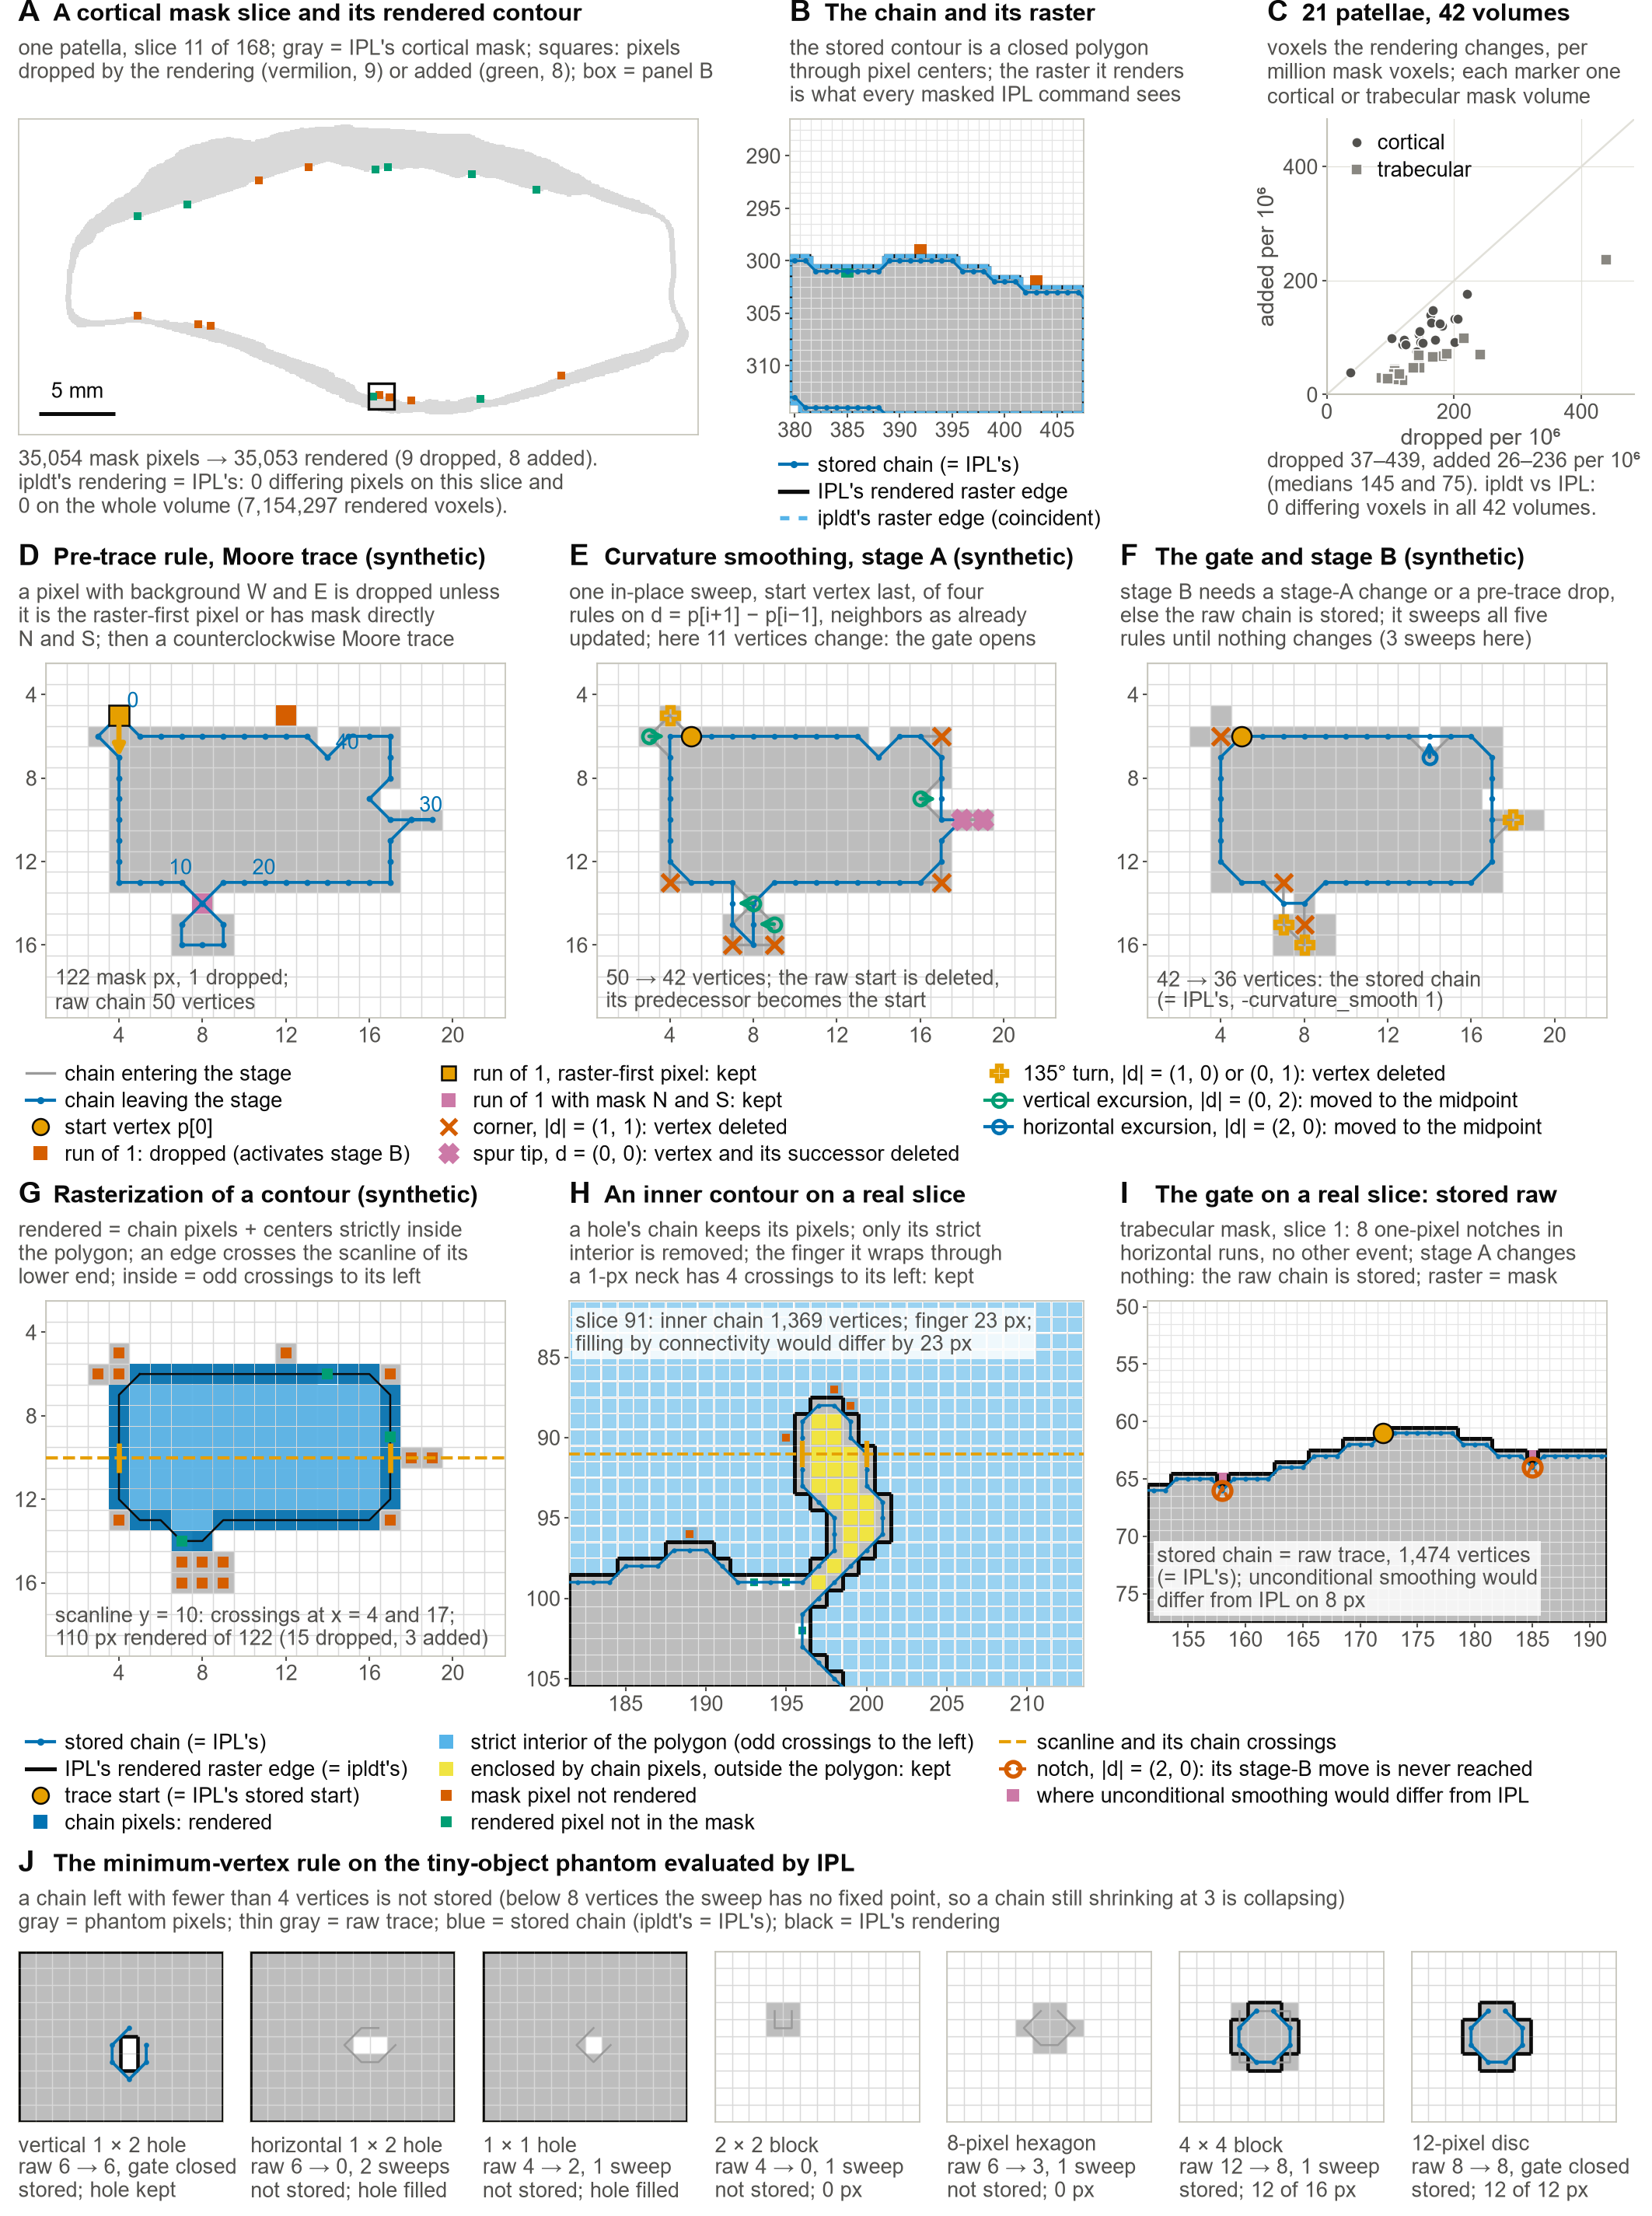

This figure's Python source:
"""S4_contour.py -- Supplementary Figure S4 of the ipldt / ORMIR-BQRL manuscript: contour rendering.

What IPL's /togobj_from_aim -curvature_smooth 1 (mask -> contour object) followed by /gobj_to_aim (contour -> raster)
does, rule by rule, and where the rendered contour differs from the mask it came from.  Ten panels, 180 mm wide,
300 dpi PNG + SVG, panel letters A-J upper-left:

  A  one cortical mask slice of a patella: the raw mask, the pixels the rendering drops and adds, ipldt = IPL
  B  zoom of A: the stored chain through the pixel centres and the edge of its raster (identical for IPL and ipldt)
  C  all 21 patellae, both masks (42 volumes): voxels dropped and added per million mask voxels;
     ipldt's rendering vs IPL's: 0 differing voxels in every volume
  D  phase 1 (the run-of-1 pixel rule and its two exceptions) and the counter-clockwise Moore trace    (synthetic)
  E  curvature smoothing, stage A: one sweep of four vertex rules                                       (synthetic)
  F  the gate and stage B: all five rules until a sweep changes nothing; the stored chain               (synthetic)
  G  rasterisation: chain pixels + the pixel centres strictly inside the polygon (even-odd scanline rule) (synthetic)
  H  an inner contour on a real cortical slice: only its strict interior is removed; a lobe enclosed by chain
     pixels but outside the polygon (even number of crossings to its left) is kept, as IPL keeps it
  I  the gate on a real trabecular slice: horizontal notches only, no stage-A event -> the chain is stored raw and
     the slice renders as the mask; unconditional smoothing would differ from IPL
  J  the minimum-vertex rule on the tiny-object phantom IPL evaluated: chains left with fewer than 4 vertices are
     not stored (no contour, nothing rendered); a raw 6-vertex chain is stored (the 4..6 class; 7..8 refuted)

Panels D-G use a 20 x 24 synthetic slice that exercises every rule (a real slice never shows all five in one crop);
every other panel is real data: IPL's compartment masks of the patellae and IPL's own contour renderings (test-run-15
exports), IPL's stored contour files, and the test-run-19 phantom with IPL's rendering and contour file of it.

Run from the repository root with the ormir python (about 2 min the first time: 42 volumes rendered for panel C and
compared with IPL's exports; cached afterwards in manuscript/figures/cache/S4_contour_cohort.json):

    set PYTHONUTF8=1
    python manuscript/figures/supp/S4_contour.py [--recompute]

Writes manuscript/figures/supp/S4_contour.png (300 dpi), S4_contour.svg and S4_contour_numbers.json (every number drawn).

Inputs (read only):
  * IPL's compartment masks    <IPLDT_LAB_ROOT>/patellae/<subj>/<base>_{CORT,TRAB}_MASK.AIM
  * IPL's contour renderings   <IPLDT_LAB_ROOT>/ipl_test_runs/run15/aims_and_logs/<base>_T15_<kind>_G2A.AIM
    and stored contour files   .../<base>_<kind>_MASK.GOBJ;n  (P5MASK.GOBJ / P7MASK.GOBJ for two trabecular contours)
  * the test-run-19 phantom       <IPLDT_RUN19_MIRROR>/{phantom19_manifest.json, oracle/X2420448_T19_TINY.AIM, oracle/T19TINY.GOBJ}
Nothing under ipldt/ is modified; every ipldt result comes from calling ipldt.contour on those files.  The only
re-implementation is an event-logging copy of ipldt.contour.smooth.sweep for the markers of panels E and F, asserted
equal to the package's sweep on every chain it annotates.
"""
from __future__ import annotations

import argparse
import glob
import json
import os
import sys
import time

import numpy as np
import matplotlib

matplotlib.use("Agg")
import matplotlib.pyplot as plt  # noqa: E402
from matplotlib import patches  # noqa: E402
from matplotlib.collections import LineCollection  # noqa: E402
from matplotlib.lines import Line2D  # noqa: E402
from scipy import ndimage as ndi  # noqa: E402

HERE = os.path.dirname(os.path.abspath(__file__))
REPO = os.path.abspath(os.path.join(HERE, os.pardir, os.pardir, os.pardir))
sys.path.insert(0, os.path.join(REPO, "validation"))  # noqa: E402  (datapaths, result_sets)
from datapaths import lab_path, public_path  # noqa: E402
from result_sets import OSLH_AUTO, OSLH_NOEDIT  # noqa: E402
sys.path.insert(0, REPO)
import ipldt  # noqa: E402
from ipldt.contour.render import (MIN_VERTICES, phase1, outer_components, raster_first, holes, polygon_fill,  # noqa: E402
                                  render_slice, render_volume, slice_chains)
from ipldt.contour.moore import moore_trace  # noqa: E402
from ipldt.contour import smooth as SM  # noqa: E402
from ipldt.contour.gobj_file import read_gobj, path as gobj_path  # noqa: E402

# ------------------------------------------------------------------------------------------------ inputs
GRAB = lab_path("patellae")
T15 = lab_path("ipl_test_runs/run15/aims_and_logs")
T19 = os.environ.get("IPLDT_RUN19_MIRROR") or lab_path("ipl_test_runs/run19_mirror")
CACHE = os.path.join(REPO, "manuscript", "figures", "cache", "S4_contour_cohort.json")
OUT = os.path.join(HERE, "S4_contour")
VOX_MM = 0.0607

# the 21 patellae (subject, scanner id) and the two trabecular contour files IPL wrote under working names
COHORT = [("PFJ-ab6af9_R", "X3931708"), ("PFJ-0be66a_R", "X2420448"), ("PFJ-351dc7_R", "X9463122"), ("PFJ-8bcf88_L", "X4121991"),
          ("PFJ-8bcf88_R", "X4891377"), ("PFJ-d81140_L", "X5366335"), ("PFJ-d81140_R", "X1130319"), ("PFJ-0fb201_R", "X5578364"),
          ("PFJ-a5ee4c_R", "X3744142"), ("PFJ-5f00b4_R", "X5974634"), ("PFJ-a91200_L", "X3186488"), ("PFJ-b5d5d9_L", "X7775442"),
          ("PFJ-42293d_L", "X3623103"), ("PFJ-a56aae_R", "X5606590"), ("PFJ-6f5538_R", "X5492058"), ("PFJ-6b714e_L", "X5484780"),
          ("PFJ-6b714e_R", "X2663245"), ("PFJ-69bcb0_L", "X1183449"), ("PFJ-69bcb0_R", "X1346001"), ("PFJ-411dfd_L", "X3334670"),
          ("PFJ-411dfd_R", "X5143651")]
BASE = dict(COHORT)
TRAB_GOBJ_SPECIAL = {"PFJ-0be66a_R": "P5MASK.GOBJ", "PFJ-8bcf88_R": "P7MASK.GOBJ"}

# ------------------------------------------------------------------------------------------------ style
# Okabe-Ito (colour-blind safe): blue = ipldt / chain, vermilion = dropped, green = added, orange = start vertex,
# purple = spur / neck, sky = strict interior, yellow = kept lobe; greys for masks and text
C_BLUE, C_VERM, C_GREEN, C_ORANGE, C_PURPLE, C_SKY, C_YELLOW = ("#0072B2", "#D55E00", "#009E73", "#E69F00",
                                                                "#CC79A7", "#56B4E9", "#F0E442")
C_INK, C_INK2, C_MUTED, C_GRID, C_AXIS = "#0b0b0b", "#52514e", "#898781", "#e1e0d9", "#c3c2b7"
MASK_GREY, MASK_GREY_LIGHT, RAW_GREY = "#bdbdbd", "#d9d9d9", "#9a9a9a"
plt.rcParams.update({
    "font.family": "sans-serif", "font.sans-serif": ["Arial", "Helvetica", "DejaVu Sans"],
    "font.size": 7, "axes.titlesize": 7, "axes.labelsize": 7, "xtick.labelsize": 6.5, "ytick.labelsize": 6.5,
    "legend.fontsize": 6.5, "axes.linewidth": 0.5, "axes.edgecolor": C_AXIS, "xtick.major.width": 0.5,
    "ytick.major.width": 0.5, "xtick.major.size": 2, "ytick.major.size": 2, "xtick.color": C_INK2,
    "ytick.color": C_INK2, "savefig.dpi": 300, "figure.dpi": 100, "pdf.fonttype": 42, "svg.fonttype": "none",
    "text.color": C_INK, "axes.labelcolor": C_INK2, "legend.frameon": False, "legend.handlelength": 1.4,
    "legend.handletextpad": 0.5, "legend.columnspacing": 1.0, "legend.borderaxespad": 0.0, "legend.labelspacing": 0.35,
})
T0 = time.time()


def say(*a):
    print(f"[{time.time() - T0:6.1f}s]", *a, flush=True)


def fmt(n):
    return f"{n:,d}"


# ------------------------------------------------------------------------------------------------ data access
def read_mask(subj, kind):
    return ipldt.read_aim(f"{GRAB}/{subj}/{BASE[subj]}_{kind}_MASK.AIM")


def read_export(subj, kind, tag="G2A"):
    """IPL's test-run-15 export <base>_T15_<kind>_<tag>.AIM: /gobj_to_aim of the mask's /togobj_from_aim contour."""
    return ipldt.read_aim(f"{T15}/{BASE[subj]}_T15_{kind}_{tag}.AIM")


def ipl_on_grid(subj, kind, mask):
    """IPL's rendering pasted onto the mask's own grid by global position (bool volume)."""
    return ipldt.align_to(read_export(subj, kind), mask["dim"], mask["pos"]) > 0


def gobj_name(subj, kind):
    if kind == "TRAB" and subj in TRAB_GOBJ_SPECIAL:
        return TRAB_GOBJ_SPECIAL[subj]
    return f"{BASE[subj]}_{kind}_MASK.GOBJ"


def newest_gobj(name):
    """Newest VMS version (name;N) of a stored contour file that reads and holds contours: (basename, slices)."""
    files = sorted(glob.glob(f"{T15}/{name};*"), key=lambda p: int(p.rsplit(";", 1)[1]))
    for gp in reversed(files):
        try:
            _, sl = read_gobj(gp)
        except Exception:
            continue
        sl = [s for s in sl if s["contours"]]
        if sl:
            return os.path.basename(gp), sorted(sl, key=lambda s: s["z"])
    raise FileNotFoundError(name)


def gobj_slice_chains(slices, pos, zloc):
    """IPL's stored chains of one slice as vertex lists in local slice coordinates (stored order)."""
    out = []
    for s in slices:
        if s["z"] != zloc + pos[2]:
            continue
        for c in s["contours"]:
            x, y = gobj_path(c["codes"], c["start"], 8)
            out.append([(int(a) - pos[0], int(b) - pos[1]) for a, b in zip(x, y)])
    return out


def ipl_chains(subj, kind, mask, zloc):
    gname, gsl = newest_gobj(gobj_name(subj, kind))
    return gname, gobj_slice_chains(gsl, mask["pos"], zloc)


# ------------------------------------------------------------------------------------------------ drawing helpers
FIG_W, FIG_H = 180.0, 261.0          # mm


def ax_mm(fig, x, y_top, w, h):
    return fig.add_axes([x / FIG_W, 1 - (y_top + h) / FIG_H, w / FIG_W, h / FIG_H])


def ftext(fig, x, y_top, s, **kw):
    kw.setdefault("va", "top")
    return fig.text(x / FIG_W, 1 - y_top / FIG_H, s, **kw)


def show_mask(ax, img, x0=0, y0=0, grey=MASK_GREY):
    h, w = img.shape
    rgb = np.ones(img.shape + (3,))
    rgb[img] = matplotlib.colors.to_rgb(grey)
    ax.imshow(rgb, interpolation="nearest", extent=(x0 - 0.5, x0 + w - 0.5, y0 + h - 0.5, y0 - 0.5))
    ax.set_xlim(x0 - 0.5, x0 + w - 0.5)
    ax.set_ylim(y0 + h - 0.5, y0 - 0.5)
    ax.set_aspect("equal")


def pixel_grid(ax, x0, y0, w, h, color="#e4e4e4", lw=0.3):
    segs = [[(x0 + i - 0.5, y0 - 0.5), (x0 + i - 0.5, y0 + h - 0.5)] for i in range(w + 1)]
    segs += [[(x0 - 0.5, y0 + j - 0.5), (x0 + w - 0.5, y0 + j - 0.5)] for j in range(h + 1)]
    ax.add_collection(LineCollection(segs, colors=color, linewidths=lw, zorder=1.5))


def raster_outline(ax, img, x0=0, y0=0, **kw):
    """The pixel-edge boundary of a bool raster (stair-step outline)."""
    segs = []
    v = img[:, 1:] != img[:, :-1]
    for y, x in zip(*np.nonzero(v)):
        segs.append([(x0 + x + 0.5, y0 + y - 0.5), (x0 + x + 0.5, y0 + y + 0.5)])
    hz = img[1:] != img[:-1]
    for y, x in zip(*np.nonzero(hz)):
        segs.append([(x0 + x - 0.5, y0 + y + 0.5), (x0 + x + 0.5, y0 + y + 0.5)])
    # the raster's own frame edges (object touching the crop border)
    for x in range(img.shape[1]):
        if img[0, x]:
            segs.append([(x0 + x - 0.5, y0 - 0.5), (x0 + x + 0.5, y0 - 0.5)])
        if img[-1, x]:
            segs.append([(x0 + x - 0.5, y0 + img.shape[0] - 0.5), (x0 + x + 0.5, y0 + img.shape[0] - 0.5)])
    for y in range(img.shape[0]):
        if img[y, 0]:
            segs.append([(x0 - 0.5, y0 + y - 0.5), (x0 - 0.5, y0 + y + 0.5)])
        if img[y, -1]:
            segs.append([(x0 + img.shape[1] - 0.5, y0 + y - 0.5), (x0 + img.shape[1] - 0.5, y0 + y + 0.5)])
    kw.setdefault("linewidths", 0.9)
    ax.add_collection(LineCollection(segs, **kw))


def squares(ax, img, x0=0, y0=0, color=C_VERM, ms=4.0, alpha=1.0, zorder=3, **kw):
    yy, xx = np.nonzero(img)
    if len(xx):
        ax.plot(xx + x0, yy + y0, "s", ms=ms, color=color, mec="none", alpha=alpha, zorder=zorder, ls="none", **kw)


def chain_line(ax, pts, color=C_BLUE, lw=0.9, ms=1.8, zorder=4, closed=True, **kw):
    px = [p[0] for p in pts] + ([pts[0][0]] if closed else [])
    py = [p[1] for p in pts] + ([pts[0][1]] if closed else [])
    ax.plot(px, py, "-", color=color, lw=lw, zorder=zorder, solid_joinstyle="round", **kw)
    if ms:
        ax.plot(px[:-1] if closed else px, py[:-1] if closed else py, "o", color=color, ms=ms, mec="none",
                zorder=zorder + 0.1)


def in_crop_runs(pts, x0, y0, w, h):
    runs, cur = [], []
    for x, y in pts:
        if x0 - 1 <= x < x0 + w + 1 and y0 - 1 <= y < y0 + h + 1:
            cur.append((x, y))
        elif cur:
            runs.append(cur)
            cur = []
    if cur:
        runs.append(cur)
    return runs


def draw_runs(ax, pts, x0, y0, w, h, color=C_BLUE, lw=0.9, ms=1.8, zorder=6, **kw):
    for r in in_crop_runs(pts, x0, y0, w, h):
        ax.plot([p[0] for p in r], [p[1] for p in r], "-o", color=color, lw=lw, ms=ms, mec="none", zorder=zorder, **kw)


def grid_axes(ax, x0, y0, w, h, step=4, px_labels=True):
    ax.set_xlim(x0 - 0.5, x0 + w - 0.5)
    ax.set_ylim(y0 + h - 0.5, y0 - 0.5)
    ax.set_aspect("equal")
    ax.set_xticks(range(x0 - x0 % step + (step if x0 % step else 0), x0 + w, step))
    ax.set_yticks(range(y0 - y0 % step + (step if y0 % step else 0), y0 + h, step))
    ax.tick_params(length=1.5, pad=1.2)
    for s in ax.spines.values():
        s.set_linewidth(0.4)
    if not px_labels:
        ax.set_xticklabels([])
        ax.set_yticklabels([])


def check_text_widths(fig, items):
    fig.canvas.draw()
    r = fig.canvas.get_renderer()
    bad = 0
    for t, x0, x1, label in items:
        bb = t.get_window_extent(renderer=r)
        lo, hi = bb.x0 / fig.dpi * 25.4, bb.x1 / fig.dpi * 25.4
        if lo < x0 - 0.3 or hi > x1 + 0.3:
            bad += 1
            say(f"  WARNING text overflows its {x1 - x0:.1f} mm span by {max(x0 - lo, hi - x1):.1f} mm: {label[:70]!r}")
    say(f"text-width check: {len(items)} texts, {bad} overflow")
    return bad


# ------------------------------------------------------------------------------------------------ the sweep with events
def sweep_events(pts, rules):
    """ipldt.contour.smooth.sweep with an event log [(rule, old vertex, new vertex or None, partner or None)];
    the caller asserts it equal to the package's sweep."""
    n = len(pts)
    if n < 4:
        return list(pts), False, []
    new = list(pts)
    keep = [True] * n
    changed = False
    ev = []
    for i in list(range(1, n)) + [0]:
        if not keep[i]:
            continue
        ip = (i - 1) % n
        while not keep[ip]:
            ip = (ip - 1) % n
        inx = (i + 1) % n
        while not keep[inx]:
            inx = (inx + 1) % n
        if ip == i or inx == i:
            break
        (px, py), (nx, ny), here = new[ip], new[inx], new[i]
        dx, dy = nx - px, ny - py
        ad = (abs(dx), abs(dy))
        if ad == (1, 1):
            if SM.CORNER in rules:
                keep[i] = False; changed = True; ev.append((SM.CORNER, here, None, None))
        elif ad == (0, 0):
            if SM.SPUR in rules:
                keep[i] = False; keep[inx] = False; changed = True; ev.append((SM.SPUR, here, None, new[inx]))
        elif ad in ((1, 0), (0, 1)):
            if SM.SHARP in rules:
                keep[i] = False; changed = True; ev.append((SM.SHARP, here, None, None))
        elif ad == (0, 2):
            if SM.EXCURSION_V in rules:
                mid = (px, py + dy // 2)
                if mid != here:
                    new[i] = mid; changed = True; ev.append((SM.EXCURSION_V, here, mid, None))
        elif ad == (2, 0):
            if SM.EXCURSION_H in rules:
                mid = (px + dx // 2, py)
                if mid != here:
                    new[i] = mid; changed = True; ev.append((SM.EXCURSION_H, here, mid, None))
    survivors = [new[k] for k in range(n) if keep[k]]
    if not keep[0] and survivors:
        survivors = survivors[-1:] + survivors[:-1]
    return survivors, changed, ev


EV_STYLE = {SM.CORNER: ("x", C_VERM, "corner, |d| = (1, 1): vertex deleted"),
            SM.SPUR: ("X", C_PURPLE, "spur tip, d = (0, 0): vertex and its successor deleted"),
            SM.SHARP: ("P", C_ORANGE, "135° turn, |d| = (1, 0) or (0, 1): vertex deleted"),
            SM.EXCURSION_V: (">", C_GREEN, "vertical excursion, |d| = (0, 2): moved to the midpoint"),
            SM.EXCURSION_H: ("v", C_BLUE, "horizontal excursion, |d| = (2, 0): moved to the midpoint")}


def draw_events(ax, events, ms=5.5):
    for rule, old, new, partner in events:
        mk, col, _ = EV_STYLE[rule]
        if new is None:
            ax.plot(old[0], old[1], mk, color=col, ms=ms, mew=1.3, mec=col, mfc="none" if mk == "P" else col, zorder=8)
            if partner is not None:
                ax.plot(partner[0], partner[1], mk, color=col, ms=ms, mew=1.3, zorder=8)
        else:
            ax.annotate("", xy=new, xytext=old, arrowprops=dict(arrowstyle="->", color=col, lw=1.1, shrinkA=0,
                                                                  shrinkB=1.5), zorder=8)
            ax.plot(old[0], old[1], "o", color=col, ms=ms * 0.75, mfc="none", mew=1.1, zorder=8)


def event_handles(rules):
    hs = []
    for rule in (SM.CORNER, SM.SPUR, SM.SHARP, SM.EXCURSION_V, SM.EXCURSION_H):
        if rule not in rules:
            continue
        mk, col, lab = EV_STYLE[rule]
        if rule in (SM.EXCURSION_V, SM.EXCURSION_H):
            hs.append(Line2D([], [], marker="o", mfc="none", mec=col, color=col, ms=4, mew=1.1, ls="-", lw=1.0, label=lab))
        else:
            hs.append(Line2D([], [], marker=mk, color=col, mec=col, mfc="none" if mk == "P" else col, ms=5, mew=1.3,
                             ls="none", label=lab))
    return hs


# ------------------------------------------------------------------------------------------------ synthetic slices
def synthetic_outer():
    """A 20 x 24 slice exercising every outer-contour rule."""
    m = np.zeros((20, 24), bool)
    m[6:14, 4:18] = True        # the body
    m[5, 4] = True              # bump: a run of 1 that is the raster-first pixel -> kept (trace start)
    m[6, 3] = True              # bump on the left (vertical) edge -> vertical-travel excursion
    m[5, 12] = True             # bump on the top edge: a run of 1 -> dropped by phase 1 (activates stage B)
    m[9, 17] = False            # notch in the right (vertical) edge -> vertical-travel excursion (stage A)
    m[6, 14] = False            # notch in the top (horizontal) edge -> horizontal-travel excursion (stage B only)
    m[10, 18:20] = True         # a 2-pixel horizontal spur -> spur tip
    m[14, 8] = True             # a vertical neck: run of 1 with mask above and below -> kept
    m[15:17, 7:10] = True       # the lobe it holds
    return m


def synthetic_chain_data():
    sl = synthetic_outer()
    comps = outer_components(sl)
    assert len(comps) == 1
    comp, pre = comps[0]
    dropped = sl & ~comp
    start = raster_first(sl)
    Wn = np.zeros_like(sl); En = np.zeros_like(sl); Nn = np.zeros_like(sl); Sn = np.zeros_like(sl)
    Wn[:, 1:] = sl[:, :-1]; En[:, :-1] = sl[:, 1:]; Nn[1:] = sl[:-1]; Sn[:-1] = sl[1:]
    run1 = sl & ~Wn & ~En
    neck = run1 & Nn & Sn
    raw = moore_trace(comp, raster_first(comp), backtrack=(-1, 0), ccw=True)
    a_pts, a_changed, a_ev = sweep_events(raw, SM.STAGE_A_RULES)
    a_ref, a_changed_ref = SM.sweep(raw, SM.STAGE_A_RULES)
    assert a_pts == a_ref and a_changed == a_changed_ref
    b_pts, b_ev, nsweeps = list(a_pts), [], 0
    while True:
        nxt, ch, ev = sweep_events(b_pts, SM.ALL_RULES)
        ref, ch_ref = SM.sweep(b_pts, SM.ALL_RULES)
        assert nxt == ref and ch == ch_ref
        nsweeps += 1
        if not ch:
            break
        b_pts, b_ev = nxt, b_ev + ev
    st = {}
    final = SM.smooth_chain(raw, pre, st)
    assert final == b_pts and st["activated"] and st["sweeps"] == nsweeps
    stored = slice_chains(sl)
    assert len(stored) == 1 and stored[0]["vertices"] == final
    chain_px, interior = polygon_fill(final, sl.shape)
    G = render_slice(sl)
    assert np.array_equal(G, chain_px | interior)
    return dict(sl=sl, comp=comp, pre=pre, dropped=dropped, start=start, neck=neck, raw=raw, a_pts=a_pts, a_ev=a_ev,
                final=final, b_ev=b_ev, nsweeps=nsweeps, chain_px=chain_px, interior=interior, G=G)


# ------------------------------------------------------------------------------------------------ real data
def slice_overlay_data(subj="PFJ-0be66a_R", kind="CORT", n=28, margin=3, z_margin=8):
    """The n x n window of one compartment mask volume that shows the most rendering differences of both kinds
    (dropped and added) at least `margin` pixels from its border, and the slice it lies on (a deterministic
    argmax over the volume without its first and last `z_margin` slices)."""
    mask = read_mask(subj, kind)
    M = mask["data"] > 0
    Gi = ipl_on_grid(subj, kind, mask)
    drop, add = M & ~Gi, ~M & Gi
    m = n - 2 * margin

    def box_sums(v):                                   # sums over every m x m window of every slice
        c = np.pad(v.astype(np.int32), ((0, 0), (1, 0), (1, 0))).cumsum(1).cumsum(2)
        return c[:, m:, m:] - c[:, :-m, m:] - c[:, m:, :-m] + c[:, :-m, :-m]

    dd, aa = box_sums(drop), box_sums(add)
    score = np.minimum(dd, aa) * 100 + dd + aa
    score[:z_margin] = -1
    score[M.shape[0] - z_margin:] = -1
    z = int(np.unravel_index(int(np.argmax(score)), score.shape)[0])
    # the equally scored windows of that slice form a block (every window holding the same pixels): take its centre
    ys_, xs_ = np.nonzero(score[z] == score[z].max())
    yi, xi = int(np.median(ys_)), int(np.median(xs_))
    x0 = int(max(0, min(M.shape[2] - n, xi - margin)))
    y0 = int(max(0, min(M.shape[1] - n, yi - margin)))
    sl, gi = M[z], Gi[z]
    ours = render_slice(sl)
    chains = slice_chains(sl)
    gname, ipl = ipl_chains(subj, kind, mask, z)
    assert [c["vertices"] for c in chains] == ipl, "stored chains differ from IPL's"
    ndiff_slice = int((ours != gi).sum())
    d2, a2 = drop[z], add[z]
    return dict(subj=subj, kind=kind, base=BASE[subj], z=z, z_global=z + int(mask["pos"][2]), sl=sl, gi=gi, ours=ours,
                d2=d2, a2=a2, chains=chains, gobj=gname, crop=(x0, y0, n), ndiff_slice=ndiff_slice,
                mask_px=int(sl.sum()), ipl_px=int(gi.sum()), dropped=int(d2.sum()), added=int(a2.sum()),
                slices=int(mask["dim"][2]), crop_dropped=int(d2[y0:y0 + n, x0:x0 + n].sum()),
                crop_added=int(a2[y0:y0 + n, x0:x0 + n].sum()))


def cohort_rows(recompute=False):
    """Per volume (21 patellae x cortical / trabecular): mask voxels, IPL's rendered voxels, dropped, added, and
    the voxels on which ipldt's rendering differs from IPL's (compared on the union of the two grids)."""
    if not recompute and os.path.exists(CACHE):
        rows = json.load(open(CACHE))
        say(f"cohort: {len(rows)} volumes loaded from {CACHE}")
        return rows
    rows = []
    for subj, base in COHORT:
        for kind in ("CORT", "TRAB"):
            mask = read_mask(subj, kind)
            M = mask["data"] > 0
            ours = render_volume(M)
            e = read_export(subj, kind)
            lo = tuple(min(mask["pos"][i], e["pos"][i]) for i in range(3))
            hi = tuple(max(mask["pos"][i] + mask["dim"][i], e["pos"][i] + e["dim"][i]) for i in range(3))
            dim = tuple(hi[i] - lo[i] for i in range(3))
            A = ipldt.align_to(dict(data=ours.astype(np.uint8), dim=mask["dim"], pos=mask["pos"]), dim, lo) > 0
            B = ipldt.align_to(e, dim, lo) > 0
            Mu = ipldt.align_to(dict(data=M.astype(np.uint8), dim=mask["dim"], pos=mask["pos"]), dim, lo) > 0
            rows.append(dict(subj=subj, base=base, kind=kind, slices=int(mask["dim"][2]), mask=int(M.sum()),
                             ours=int(ours.sum()), ipl=int(B.sum()), dropped=int((Mu & ~B).sum()),
                             added=int((~Mu & B).sum()), mismatch=int((A != B).sum())))
            r = rows[-1]
            say(f"cohort {subj} {kind}: mask {r['mask']:,d} IPL {r['ipl']:,d} ours {r['ours']:,d} dropped {r['dropped']} "
                f"added {r['added']} ipldt-vs-IPL {r['mismatch']}")
    os.makedirs(os.path.dirname(CACHE), exist_ok=True)
    json.dump(rows, open(CACHE, "w"), indent=1)
    return rows


def finger_data(subj="PFJ-a56aae_R", kind="CORT", zg=258, w=32, h=24):
    """A real cortical slice whose inner chain wraps a finger of cortex through a 1-pixel neck."""
    mask = read_mask(subj, kind)
    z = zg - int(mask["pos"][2])
    sl = mask["data"][z] > 0
    gi = ipl_on_grid(subj, kind, mask)[z]
    ours = slice_chains(sl)
    gname, ipl = ipl_chains(subj, kind, mask, z)
    assert [c["vertices"] for c in ours] == ipl
    inner = [c for c in ours if c["kind"] == "inner"][0]["vertices"]
    ich, iint = polygon_fill(inner, sl.shape)
    enclosed = ndi.binary_fill_holes(ich)
    lobe = enclosed & ~iint & ~ich
    G = render_slice(sl)
    alt = G.copy(); alt[enclosed & ~ich] = False
    alt_diff = int((alt != gi).sum())
    ndiff = int((G != gi).sum())
    ys_l, xs_l = np.nonzero(lobe)
    cx, cy = (xs_l.min() + xs_l.max()) / 2, (ys_l.min() + ys_l.max()) / 2
    x0 = max(0, min(sl.shape[1] - w, int(round(cx - w / 2)))); y0 = max(0, min(sl.shape[0] - h, int(round(cy - h / 2))))
    # the scanline with the most lobe pixels, and the chain crossings on it (even-odd rule)
    row = int(np.bincount(ys_l).argmax())
    xs = np.array([p[0] for p in inner]); ys = np.array([p[1] for p in inner])
    x1, y1 = np.roll(xs, -1), np.roll(ys, -1)
    dy = y1 - ys
    cxs = np.where(dy > 0, xs, x1)[dy != 0]
    cys = np.where(dy > 0, ys, y1)[dy != 0]
    cross = sorted(cxs[cys == row].tolist())
    return dict(subj=subj, kind=kind, z=z, z_global=zg, sl=sl, gi=gi, G=G, inner=inner, ich=ich, iint=iint, lobe=lobe,
                alt_diff=alt_diff, ndiff=ndiff, crop=(x0, y0, w, h), row=row, cross=cross, gobj=gname,
                n_inner=len(inner), lobe_px=int(lobe.sum()))


def stored_raw_data(subj="PFJ-d81140_R", kind="TRAB", z=0, w=40, h=28):
    """A real trabecular slice whose chain has horizontal notches only: stored raw by the gate."""
    mask = read_mask(subj, kind)
    sl = mask["data"][z] > 0
    gi = ipl_on_grid(subj, kind, mask)[z]
    gname, ipl = ipl_chains(subj, kind, mask, z)
    (comp, pre), = outer_components(sl)
    raw = moore_trace(comp, raster_first(comp), backtrack=(-1, 0), ccw=True)
    st = {}
    stored = SM.smooth_chain(raw, pre, st)
    ours = slice_chains(sl)
    assert ours[0]["vertices"] == stored == ipl[0] and not st["activated"] and stored == raw
    n = len(raw)
    exc = []
    for i in range(n):
        (px, py), (nx, ny), here = raw[i - 1], raw[(i + 1) % n], raw[i]
        if (abs(nx - px), abs(ny - py)) == (2, 0) and (px + (nx - px) // 2, py) != here:
            exc.append((here, (px + (nx - px) // 2, py)))
    pts, _ = SM.sweep(raw, SM.STAGE_A_RULES)
    for _ in range(200):
        pts, ch = SM.sweep(pts, SM.ALL_RULES)
        if not ch:
            break
    unc = polygon_fill(pts, sl.shape)
    unc_raster = unc[0] | unc[1]
    unc_diff = int((unc_raster != gi).sum())
    ndiff = int((render_slice(sl) != gi).sum())
    near = sorted(exc, key=lambda e: abs(e[0][0] - raw[0][0]) + abs(e[0][1] - raw[0][1]))[:2]
    pts_c = [raw[0]] + [e[0] for e in near]
    xs = [p[0] for p in pts_c]; ys = [p[1] for p in pts_c]
    cx, cy = (min(xs) + max(xs)) / 2, (min(ys) + max(ys)) / 2
    x0 = max(0, min(sl.shape[1] - w, int(round(cx - w / 2)))); y0 = max(0, min(sl.shape[0] - h, int(round(cy - h / 2))))
    return dict(subj=subj, kind=kind, z=z, z_global=z + int(mask["pos"][2]), sl=sl, gi=gi, raw=raw, exc=exc,
                unc_raster=unc_raster, unc_diff=unc_diff, ndiff=ndiff, crop=(x0, y0, w, h), gobj=gname, n=n,
                mask_px=int(sl.sum()), ipl_px=int(gi.sum()))


# ------------------------------------------------------------------------------------------------ the test-run-19 phantom
PH_SHOW = [  # (test, caption)
    ("h_v12", "vertical 1 × 2 hole"),
    ("h_h12", "horizontal 1 × 2 hole"),
    ("h_11", "1 × 1 hole"),
    ("c_2x2", "2 × 2 block"),
    ("c_hex8", "8-pixel hexagon"),
    ("c_4x4", "4 × 4 block"),
    ("c_disc12", "12-pixel disc"),
]
PH_CROP = dict(hole=(104, 105, 12, 10), component=(297, 147, 12, 10))    # (x0, y0, w, h) in phantom pixels


def phantom_data():
    man = json.load(open(os.path.join(T19, "phantom19_manifest.json")))
    dim, pos = tuple(man["dim"]), tuple(man["pos"])
    a = np.zeros(dim[::-1], bool)
    for t in man["tests"].values():
        z0, z1 = t["z"]
        if t["kind"] == "hole":
            b = t["block"]
            a[z0:z1 + 1, b["y"][0]:b["y"][1] + 1, b["x"][0]:b["x"][1] + 1] = True
            for x, y in t["hole_pixels"]:
                a[z0:z1 + 1, y, x] = False
        else:
            for x, y in t["pixels"]:
                a[z0:z1 + 1, y, x] = True
    tiny = ipldt.read_aim(os.path.join(T19, "oracle", "X2420448_T19_TINY.AIM"))
    T = ipldt.align_to(tiny, dim, pos) > 0
    _, gsl = read_gobj(os.path.join(T19, "oracle", "T19TINY.GOBJ"))
    G = render_volume(a)
    assert np.array_equal(G, T), "phantom rendering differs from IPL's"
    tests = {}
    for name, cap in PH_SHOW:
        t = man["tests"][name]
        z = t["z"][0]
        sl = a[z]
        ipl = gobj_slice_chains(gsl, pos, z)
        ours = slice_chains(sl)
        assert [c["vertices"] for c in ours] == ipl, name
        if t["kind"] == "hole":
            lab, ids = holes(sl)
            assert len(ids) == 1
            hole = lab == ids[0]
            hx, hy = raster_first(hole)
            xe = hx
            while xe + 1 < hole.shape[1] and hole[hy, xe + 1]:
                xe += 1
            raw = moore_trace(~hole, (xe + 1, hy), backtrack=(-1, 0), ccw=True)
            st = {}
            fin = SM.smooth_chain(raw, False, st)
            shown = [c["vertices"] for c in ours if c["kind"] == "inner"]
        else:
            comps = outer_components(sl)
            assert len(comps) == 1
            comp, pre = comps[0]
            raw = moore_trace(comp, raster_first(comp), backtrack=(-1, 0), ccw=True)
            st = {}
            fin = SM.smooth_chain(raw, pre, st)
            shown = [c["vertices"] for c in ours if c["kind"] == "outer"]
        stored = len(fin) >= MIN_VERTICES
        assert stored == (len(shown) == 1)
        x0, y0, w, h = PH_CROP[t["kind"]]
        crop = sl[y0:y0 + h, x0:x0 + w]
        ipl_crop = T[z, y0:y0 + h, x0:x0 + w]
        tests[name] = dict(kind=t["kind"], z=z, z_global=z + pos[2], crop=(x0, y0, w, h), mask=crop, ipl=ipl_crop,
                           raw=raw, final=fin, stored=stored, activated=bool(st["activated"]), sweeps=int(st["sweeps"]),
                           n_raw=len(raw), n_final=len(fin), n_ipl=(len(shown[0]) if shown else 0),
                           rendered_px=int(T[z].sum()), mask_px=int(sl.sum()),
                           hole_kept=(bool((~T[z] & ~sl & ndi.binary_fill_holes(sl)).any()) if t["kind"] == "hole" else None))
        say(f"phantom {name}: raw {len(raw)} -> {len(fin)} (activated {st['activated']}, {st['sweeps']} sweeps) "
            f"stored {stored} IPL chain {tests[name]['n_ipl']} rendered {tests[name]['rendered_px']} of {tests[name]['mask_px']} px")
    # the alternative reading, MIN_VERTICES = 8, differs from IPL's rendering on h_v12's hole voxels only
    from ipldt.contour import render as R
    R.MIN_VERTICES = 8
    try:
        G8 = render_volume(a)
    finally:
        R.MIN_VERTICES = MIN_VERTICES
    d8 = int((G8 != T).sum())
    return dict(tests=tests, total_rendered=int(T.sum()), total_mask=int(a.sum()), min8_diff=d8,
                n_chains=sum(len(s["contours"]) for s in gsl))


# ------------------------------------------------------------------------------------------------ draw
def panel_title(fig, x, y, letter, title, sub, checks, span):
    ftext(fig, x, y, letter, fontsize=9, fontweight="bold", ha="left")
    t1 = ftext(fig, x + 3.8, y + 0.35, title, fontsize=7.5, fontweight="bold", ha="left")
    checks.append((t1, x, x + span, title))
    if sub:
        t2 = ftext(fig, x, y + 4.1, sub, fontsize=6.5, color=C_INK2, ha="left", linespacing=1.18)
        checks.append((t2, x, x + span, sub))


def legend_strip(fig, x, y_top, w, h, handles, ncol, fontsize=6.5):
    ax = ax_mm(fig, x, y_top, w, h)
    ax.axis("off")
    ax.legend(handles=handles, loc="upper left", bbox_to_anchor=(0.0, 1.0), ncol=ncol, fontsize=fontsize, frameon=False,
              handlelength=1.3, handletextpad=0.5, columnspacing=1.2, labelspacing=0.32, borderaxespad=0.0)
    return ax


def H_sq(color, label, ms=4.5, mec="none", mew=0.0):
    return Line2D([], [], marker="s", ls="none", color=color, mec=mec, mew=mew, ms=ms, label=label)


def H_line(color, label, ls="-", lw=1.0, marker=None, ms=2.2):
    return Line2D([], [], color=color, ls=ls, lw=lw, marker=marker, ms=ms, mec="none", label=label)


def H_circ(color, label, mec=C_INK, mew=0.6, ms=5, fill=True):
    return Line2D([], [], marker="o", ls="none", color=color, mfc=color if fill else "none", mec=mec, mew=mew, ms=ms, label=label)


def draw(S, A, rows, F, I, PH):
    global FIG_H
    # ------------------------------------------------------------------ the vertical layout, in mm from the top
    # The figure is taller than the 228-mm page and prints scaled (the manuscript build: 180 mm wide unless the page height
    # limits it); the layout is kept compact and every text is >= 6.5 pt at the design size, so it prints >= 6 pt.
    LP = 6.5 * 1.2 * 25.4 / 72                            # the pitch of one 6.5-pt text line
    pw, gap = 56.0, 4.0                                   # the D-I columns (their titles and notes)
    aw = 50.0                                             # the D-G and I image axes, centered in the columns
    awH = pw                                              # H spans its column: its note needs the width
    xcol = [2.0, 2.0 + pw + gap, 2.0 + 2 * (pw + gap)]
    xax = [x + (pw - aw) / 2 for x in xcol]
    y1, ax_y1, hB, hC = 0.0, 13.0, 32.0, 30.0
    xA, wA = 2.0, 74.0
    Hs, Ws = A["sl"].shape
    hA = wA * Hs / Ws
    row1_end = max(ax_y1 + hA + 1.4 + 3 * LP, ax_y1 + hB + 3.8 + 3 * LP + 0.8, ax_y1 + hC + 6.0 + 3 * LP)
    y2 = row1_end + 1.4
    ax_y2 = y2 + 13.0
    win = (1, 3, 22, 17)                                  # (x0, y0, w, h) of the synthetic slice shown (rows 3-19)
    ph2 = aw * win[3] / win[2]
    leg_h = 4 * LP + 1.4                                  # the four-row legend strips of rows 2 and 3
    y3 = ax_y2 + ph2 + 4.2 + leg_h + 1.2
    ax_y3 = y3 + 13.0
    ph3 = max(ph2, awH * F["crop"][3] / F["crop"][2], aw * I["crop"][3] / I["crop"][2])
    y4 = ax_y3 + ph3 + 4.2 + leg_h + 1.2
    ax_y4 = y4 + 4.1 + 2 * LP + 1.4
    nJ = len(PH_SHOW)
    mg = 3.0
    mw = (174.0 - (nJ - 1) * mg) / nJ
    hJ = max(mw * PH["tests"][name]["crop"][3] / PH["tests"][name]["crop"][2] for name, _ in PH_SHOW)
    FIG_H = ax_y4 + hJ + 1.2 + 3 * LP + 0.8
    say(f"layout: rows at {y1:.1f} / {y2:.1f} / {y3:.1f} / {y4:.1f} mm, figure {FIG_W:.0f} x {FIG_H:.1f} mm "
        f"(prints at {min(1.0, 228.0 / FIG_H):.3f})")

    fig = plt.figure(figsize=(FIG_W / 25.4, FIG_H / 25.4))
    checks = []
    N = dict(A={}, C={}, D={}, E={}, F={}, G={}, H={}, I={}, J={})

    # ===================================================================================== row 1: the real slice
    # --- A: the whole slice
    x0, y0, n = A["crop"]
    panel_title(fig, xA, y1, "A", "A cortical mask slice and its rendered contour",
                f"one patella, slice {A['z'] + 1} of {A['slices']}; gray = IPL's cortical mask; squares: pixels\n"
                f"dropped by the rendering (vermilion, {A['dropped']}) or added (green, {A['added']}); box = panel B",
                checks, span=wA + 6)
    ax = ax_mm(fig, xA, ax_y1, wA, hA)
    show_mask(ax, A["sl"], grey=MASK_GREY_LIGHT)
    squares(ax, A["d2"], color=C_VERM, ms=2.2, zorder=4)
    squares(ax, A["a2"], color=C_GREEN, ms=2.2, zorder=4)
    ax.add_patch(patches.Rectangle((x0 - 0.5, y0 - 0.5), n, n, fc="none", ec=C_INK, lw=0.8, zorder=5))
    ax.set_xticks([]); ax.set_yticks([])
    for sp in ax.spines.values():
        sp.set_linewidth(0.4)
    nb = 5.0 / VOX_MM
    xb, yb = Ws * 0.03, Hs * 0.93
    ax.plot([xb, xb + nb], [yb, yb], color=C_INK, lw=1.2, solid_capstyle="butt")
    ax.text(xb + nb / 2, yb - Hs * 0.035, "5 mm", ha="center", va="bottom", fontsize=6.5)
    tA = ftext(fig, xA, ax_y1 + hA + 1.4,
               f"{fmt(A['mask_px'])} mask pixels → {fmt(A['ipl_px'])} rendered ({A['dropped']} dropped, {A['added']} added).\n"
               f"ipldt's rendering = IPL's: {A['ndiff_slice']} differing pixels on this slice and\n"
               f"{A['vol_mismatch']} on the whole volume ({fmt(A['vol_ipl'])} rendered voxels).",
               fontsize=6.5, color=C_INK2, ha="left", linespacing=1.2)
    checks.append((tA, xA, xA + wA + 6, "A note"))
    N["A"] = dict(subject=A["subj"], mask=A["kind"], slice_local=A["z"], slice_global=A["z_global"], slices=A["slices"],
                  mask_px=A["mask_px"], rendered_px=A["ipl_px"], dropped=A["dropped"], added=A["added"],
                  ipldt_vs_ipl_slice=A["ndiff_slice"], ipldt_vs_ipl_volume=A["vol_mismatch"], crop=list(A["crop"]),
                  crop_dropped=A["crop_dropped"], crop_added=A["crop_added"],
                  chains=[(c["kind"], len(c["vertices"])) for c in A["chains"]], gobj=A["gobj"])

    # --- B: the zoom
    xB, wB = 86.0, hB
    panel_title(fig, xB, y1, "B", "The chain and its raster",
                "the stored contour is a closed polygon\nthrough pixel centers; the raster it renders\nis what every masked IPL command sees",
                checks, span=50.0)                    # to the C column (x = 138)
    ax = ax_mm(fig, xB, ax_y1, wB, hB)
    crop = A["sl"][y0:y0 + n, x0:x0 + n]
    show_mask(ax, crop, x0, y0)
    pixel_grid(ax, x0, y0, n, n)
    squares(ax, A["d2"][y0:y0 + n, x0:x0 + n], x0, y0, color=C_VERM, ms=4.0)
    squares(ax, A["a2"][y0:y0 + n, x0:x0 + n], x0, y0, color=C_GREEN, ms=4.0)
    raster_outline(ax, A["gi"][y0:y0 + n, x0:x0 + n], x0, y0, colors=C_INK, linewidths=1.3, zorder=4)
    raster_outline(ax, A["ours"][y0:y0 + n, x0:x0 + n], x0, y0, colors=C_SKY, linewidths=1.3, linestyles=(0, (2.2, 2.2)),
                   zorder=4.5)
    for c in A["chains"]:
        draw_runs(ax, c["vertices"], x0, y0, n, n, color=C_BLUE, lw=0.8, ms=1.7, zorder=6)
    grid_axes(ax, x0, y0, n, n, step=5)

    # --- C: the cohort
    xC, wC = 138.0, 40.0
    panel_title(fig, xC, y1, "C", "21 patellae, 42 volumes",
                "voxels the rendering changes, per\nmillion mask voxels; each marker one\ncortical or trabecular mask volume",
                checks, span=wC + 2)
    ax = ax_mm(fig, xC + 6.5, ax_y1, wC - 6.5, hC)
    dr = np.array([r["dropped"] / r["mask"] * 1e6 for r in rows])
    ad = np.array([r["added"] / r["mask"] * 1e6 for r in rows])
    kinds = np.array([r["kind"] for r in rows])
    top = float(max(dr.max(), ad.max())) * 1.1
    ax.plot([0, top], [0, top], color=C_GRID, lw=0.6, zorder=1)
    for kind, mk, col, lab in (("CORT", "o", C_INK2, "cortical"), ("TRAB", "s", C_MUTED, "trabecular")):
        m = kinds == kind
        ax.plot(dr[m], ad[m], mk, ms=3.2, color=col, mec="white", mew=0.4, ls="none", label=lab, zorder=3)
    ax.set_xlim(0, top); ax.set_ylim(0, top)
    ax.set_xticks([0, 200, 400]); ax.set_yticks([0, 200, 400])
    ax.set_xlabel("dropped per 10⁶", labelpad=1.5)
    ax.set_ylabel("added per 10⁶", labelpad=1.5)
    ax.tick_params(length=1.5, pad=1.2)
    ax.grid(True, color=C_GRID, lw=0.3)
    ax.set_axisbelow(True)
    for sp in ("top", "right"):
        ax.spines[sp].set_visible(False)
    mism = sum(r["mismatch"] for r in rows)
    n_exact = sum(r["mismatch"] == 0 for r in rows)
    ax.legend(loc="upper left", fontsize=6.5, frameon=False, handletextpad=0.3, borderaxespad=0.3)
    tC = ftext(fig, xC, ax_y1 + hC + 6.0,
               f"dropped {dr.min():.0f}–{dr.max():.0f}, added {ad.min():.0f}–{ad.max():.0f} per 10⁶\n"
               f"(medians {np.median(dr):.0f} and {np.median(ad):.0f}). ipldt vs IPL:\n"
               f"{mism} differing voxels in all {len(rows)} volumes.",
               fontsize=6.5, color=C_INK2, ha="left", linespacing=1.2)
    checks.append((tC, xC, xC + wC + 2, "C note"))
    N["C"] = dict(volumes=len(rows), mismatch_total=mism, volumes_identical=n_exact,
                  dropped_ppm=dict(min=float(dr.min()), max=float(dr.max()), median=float(np.median(dr))),
                  added_ppm=dict(min=float(ad.min()), max=float(ad.max()), median=float(np.median(ad))),
                  mask_voxels=sum(r["mask"] for r in rows), rendered_voxels=sum(r["ipl"] for r in rows),
                  dropped_voxels=sum(r["dropped"] for r in rows), added_voxels=sum(r["added"] for r in rows), rows=rows)
    # the key of B, under B (the vermilion / green squares of A and B are named in A's subtitle)
    h1 = [H_line(C_BLUE, "stored chain (= IPL's)", marker="o"),
          H_line(C_INK, "IPL's rendered raster edge", lw=1.3), H_line(C_SKY, "ipldt's raster edge (coincident)", ls=(0, (2.2, 2.2)), lw=1.3)]
    legend_strip(fig, xB - 2.0, ax_y1 + hB + 3.8, 46.0, 3 * LP + 0.8, h1, ncol=1)

    # ===================================================================================== row 2: the synthetic rule
    sl, comp = S["sl"], S["comp"]

    def base(ax, img, grey=MASK_GREY):
        show_mask(ax, img, grey=grey)
        pixel_grid(ax, 0, 0, img.shape[1], img.shape[0], color="#d8d8d8", lw=0.35)
        grid_axes(ax, *win, step=4)

    # --- D: phase 1 + trace
    raw = S["raw"]
    panel_title(fig, xcol[0], y2, "D", "Pre-trace rule, Moore trace (synthetic)",
                "a pixel with background W and E is dropped unless\nit is the raster-first pixel or has mask directly\n"
                "N and S; then a counterclockwise Moore trace", checks, span=pw)
    ax = ax_mm(fig, xax[0], ax_y2, aw, ph2)
    base(ax, sl)
    squares(ax, S["dropped"], color=C_VERM, ms=6.4, zorder=3)
    ax.plot(S["start"][0], S["start"][1], "s", color=C_ORANGE, ms=6.4, mec=C_INK, mew=0.6, zorder=5)
    squares(ax, S["neck"], color=C_PURPLE, ms=6.4, zorder=3)
    chain_line(ax, raw, color=C_BLUE, lw=0.9, ms=1.9)
    ax.annotate("", xy=raw[2], xytext=raw[0], arrowprops=dict(arrowstyle="-|>", color=C_ORANGE, lw=1.6, shrinkA=3, shrinkB=0), zorder=8)
    for k in range(0, len(raw), 10):
        ax.annotate(str(k), raw[k], xytext=(2.5, 2.5), textcoords="offset points", fontsize=6.5, color=C_BLUE, zorder=9)
    ax.text(0.02, 0.015, f"{int(sl.sum())} mask px, {int(S['dropped'].sum())} dropped;\nraw chain {len(raw)} vertices", transform=ax.transAxes,
            fontsize=6.5, color=C_INK2, ha="left", va="bottom", linespacing=1.15)
    N["D"] = dict(mask_px=int(sl.sum()), dropped=int(S["dropped"].sum()), pre_activated=bool(S["pre"]), raw_vertices=len(raw),
                  start=list(S["start"]))

    # --- E: stage A
    a_ev = S["a_ev"]
    panel_title(fig, xcol[1], y2, "E", "Curvature smoothing, stage A (synthetic)",
                "one in-place sweep, start vertex last, of four\nrules on d = p[i+1] − p[i−1], neighbors as already\n"
                f"updated; here {len(a_ev)} vertices change: the gate opens", checks, span=pw)
    ax = ax_mm(fig, xax[1], ax_y2, aw, ph2)
    base(ax, comp)
    chain_line(ax, raw, color=RAW_GREY, lw=0.8, ms=0)
    chain_line(ax, S["a_pts"], color=C_BLUE, lw=0.9, ms=1.8)
    draw_events(ax, a_ev)
    ax.plot(S["a_pts"][0][0], S["a_pts"][0][1], "o", color=C_ORANGE, ms=6, mec=C_INK, mew=0.6, zorder=7)
    ax.text(0.02, 0.015, f"{len(raw)} → {len(S['a_pts'])} vertices; the raw start is deleted,\nits predecessor becomes the start",
            transform=ax.transAxes, fontsize=6.5, color=C_INK2, ha="left", va="bottom", linespacing=1.15)
    N["E"] = dict(events=[(e[0], list(e[1])) for e in a_ev], vertices_after=len(S["a_pts"]), start_after=list(S["a_pts"][0]))

    # --- F: gate + stage B
    b_ev, final = S["b_ev"], S["final"]
    panel_title(fig, xcol[2], y2, "F", "The gate and stage B (synthetic)",
                "stage B needs a stage-A change or a pre-trace drop,\nelse the raw chain is stored; it sweeps all five\n"
                f"rules until nothing changes ({S['nsweeps']} sweeps here)", checks, span=pw)
    ax = ax_mm(fig, xax[2], ax_y2, aw, ph2)
    base(ax, comp)
    chain_line(ax, S["a_pts"], color=RAW_GREY, lw=0.8, ms=0)
    chain_line(ax, final, color=C_BLUE, lw=0.9, ms=1.8)
    draw_events(ax, b_ev)
    ax.plot(final[0][0], final[0][1], "o", color=C_ORANGE, ms=6, mec=C_INK, mew=0.6, zorder=7)
    ax.text(0.02, 0.015, f"{len(S['a_pts'])} → {len(final)} vertices: the stored chain\n(= IPL's, -curvature_smooth 1)",
            transform=ax.transAxes, fontsize=6.5, color=C_INK2, ha="left", va="bottom", linespacing=1.15)
    N["F"] = dict(events=[(e[0], list(e[1])) for e in b_ev], sweeps=S["nsweeps"], vertices_stored=len(final), start=list(final[0]))
    # the legend strip of row 2
    h2 = [H_line(RAW_GREY, "chain entering the stage", lw=0.8), H_line(C_BLUE, "chain leaving the stage", marker="o"),
          H_circ(C_ORANGE, "start vertex p[0]"),
          H_sq(C_VERM, "run of 1: dropped (activates stage B)"), H_sq(C_ORANGE, "run of 1, raster-first pixel: kept", mec=C_INK, mew=0.6),
          H_sq(C_PURPLE, "run of 1 with mask N and S: kept")] + event_handles(SM.ALL_RULES)
    legend_strip(fig, 2.0, ax_y2 + ph2 + 4.2, 176.0, 12.0, h2, ncol=3)

    # ===================================================================================== row 3
    # --- G: even-odd fill (synthetic)
    ys_row = 10
    xs = np.array([p[0] for p in final]); ys = np.array([p[1] for p in final])
    x1, yy1 = np.roll(xs, -1), np.roll(ys, -1)
    dyy = yy1 - ys
    cxs = np.where(dyy > 0, xs, x1)[dyy != 0]
    cys = np.where(dyy > 0, ys, yy1)[dyy != 0]
    cr = sorted(cxs[cys == ys_row].tolist())
    G = S["G"]
    panel_title(fig, xcol[0], y3, "G", "Rasterization of a contour (synthetic)",
                "rendered = chain pixels + centers strictly inside\nthe polygon; an edge crosses the scanline of its\n"
                "lower end; inside = odd crossings to its left", checks, span=pw)
    ax = ax_mm(fig, xax[0], ax_y3, aw, ph2)
    base(ax, sl)
    squares(ax, S["interior"], color=C_SKY, ms=6.4, alpha=0.9, zorder=2.5)
    squares(ax, S["chain_px"], color=C_BLUE, ms=6.4, alpha=0.9, zorder=2.6)
    squares(ax, sl & ~G, color=C_VERM, ms=3.4, zorder=6)
    squares(ax, ~sl & G, color=C_GREEN, ms=3.4, zorder=6)
    chain_line(ax, final, color=C_INK, lw=0.6, ms=0, zorder=5)
    ax.axhline(ys_row, color=C_ORANGE, lw=1.0, ls="--", zorder=6)
    for x in cr:
        ax.plot(x, ys_row, "|", color=C_ORANGE, ms=9, mew=1.6, zorder=9)
    ax.text(0.02, 0.015, f"scanline y = {ys_row}: crossings at x = {cr[0]} and {cr[1]};\n{int(G.sum())} px rendered of {int(sl.sum())} "
            f"({int((sl & ~G).sum())} dropped, {int((~sl & G).sum())} added)", transform=ax.transAxes, fontsize=6.5, color=C_INK2,
            ha="left", va="bottom", linespacing=1.15)
    N["G"] = dict(rendered_px=int(G.sum()), mask_px=int(sl.sum()), dropped=int((sl & ~G).sum()), added=int((~sl & G).sum()),
                  scanline=ys_row, crossings=cr)

    # --- H: the inner contour on the real finger slice
    x0, y0, w, h = F["crop"]
    ncr_left = sum(1 for x in F["cross"] if x < min(np.nonzero(F["lobe"][F["row"]])[0]))
    panel_title(fig, xcol[1], y3, "H", "An inner contour on a real slice",
                "a hole's chain keeps its pixels; only its strict\ninterior is removed; the finger it wraps through\n"
                f"a 1-px neck has {ncr_left} crossings to its left: kept", checks, span=pw)
    ax = ax_mm(fig, xcol[1], ax_y3, awH, awH * h / w)
    show_mask(ax, F["sl"][y0:y0 + h, x0:x0 + w], x0, y0)
    pixel_grid(ax, x0, y0, w, h)
    raster_outline(ax, F["gi"][y0:y0 + h, x0:x0 + w], x0, y0, colors=C_INK, linewidths=1.2, zorder=4)
    squares(ax, F["iint"][y0:y0 + h, x0:x0 + w], x0, y0, color=C_SKY, ms=4.2, alpha=0.6, zorder=2.5)
    squares(ax, F["lobe"][y0:y0 + h, x0:x0 + w], x0, y0, color=C_YELLOW, ms=4.2, zorder=3)
    squares(ax, (F["sl"] & ~F["G"])[y0:y0 + h, x0:x0 + w], x0, y0, color=C_VERM, ms=2.6, zorder=6)
    squares(ax, (~F["sl"] & F["G"])[y0:y0 + h, x0:x0 + w], x0, y0, color=C_GREEN, ms=2.6, zorder=6)
    draw_runs(ax, F["inner"], x0, y0, w, h, color=C_BLUE, lw=0.8, ms=1.5)
    ax.axhline(F["row"], color=C_ORANGE, lw=0.9, ls="--", zorder=6)
    for x in F["cross"]:
        if x0 - 1 <= x < x0 + w + 1:
            ax.plot(x, F["row"], "|", color=C_ORANGE, ms=8, mew=1.5, zorder=9)
    grid_axes(ax, x0, y0, w, h, step=5)
    ax.text(0.012, 0.975, f"slice {F['z'] + 1}: inner chain {fmt(F['n_inner'])} vertices; finger {F['lobe_px']} px;\n"
            f"filling by connectivity would differ by {F['alt_diff']} px", transform=ax.transAxes, fontsize=6.5, color=C_INK2,
            ha="left", va="top", linespacing=1.15, bbox=dict(fc="white", ec="none", alpha=0.85, pad=1.0))
    N["H"] = dict(subject=F["subj"], mask=F["kind"], slice_local=F["z"], slice_global=F["z_global"], inner_vertices=F["n_inner"],
                  lobe_px=F["lobe_px"], fill_by_connectivity_vs_ipl=F["alt_diff"], ipldt_vs_ipl=F["ndiff"], crop=list(F["crop"]),
                  scanline=F["row"], crossings=F["cross"], crossings_left_of_finger=ncr_left, gobj=F["gobj"])

    # --- I: the gate on a real slice (stored raw)
    x0, y0, w, h = I["crop"]
    panel_title(fig, xcol[2], y3, "I", "The gate on a real slice: stored raw",
                f"trabecular mask, slice {I['z'] + 1}: {len(I['exc'])} one-pixel notches in\nhorizontal runs, no other event; "
                "stage A changes\nnothing: the raw chain is stored; raster = mask", checks, span=pw)
    ax = ax_mm(fig, xax[2], ax_y3, aw, aw * h / w)
    show_mask(ax, I["sl"][y0:y0 + h, x0:x0 + w], x0, y0)
    pixel_grid(ax, x0, y0, w, h)
    raster_outline(ax, I["gi"][y0:y0 + h, x0:x0 + w], x0, y0, colors=C_INK, linewidths=1.2, zorder=4)
    squares(ax, (I["unc_raster"] != I["gi"])[y0:y0 + h, x0:x0 + w], x0, y0, color=C_PURPLE, ms=3.7, zorder=3)
    draw_runs(ax, I["raw"], x0, y0, w, h, color=C_BLUE, lw=0.8, ms=1.5)
    for (hx, hy), (mx, my) in I["exc"]:
        if x0 <= hx < x0 + w and y0 <= hy < y0 + h:
            ax.plot(hx, hy, "o", color=C_VERM, ms=5.5, mfc="none", mew=1.3, zorder=8)
            ax.annotate("", xy=(mx, my), xytext=(hx, hy), arrowprops=dict(arrowstyle="->", color=C_VERM, lw=1.0, ls="--",
                                                                          shrinkA=0, shrinkB=1.5), zorder=8)
    ax.plot(I["raw"][0][0], I["raw"][0][1], "o", color=C_ORANGE, ms=6, mec=C_INK, mew=0.6, zorder=9)
    grid_axes(ax, x0, y0, w, h, step=5)
    ax.text(0.02, 0.03, f"stored chain = raw trace, {fmt(I['n'])} vertices\n(= IPL's); unconditional smoothing would\ndiffer from IPL "
            f"on {I['unc_diff']} px", transform=ax.transAxes, fontsize=6.5, color=C_INK2, ha="left", va="bottom", linespacing=1.15,
            bbox=dict(fc="white", ec="none", alpha=0.85, pad=1.0))
    N["I"] = dict(subject=I["subj"], mask=I["kind"], slice_local=I["z"], slice_global=I["z_global"], vertices=I["n"], notches=len(I["exc"]),
                  unconditional_smoothing_vs_ipl=I["unc_diff"], ipldt_vs_ipl=I["ndiff"], mask_px=I["mask_px"], rendered_px=I["ipl_px"],
                  crop=list(I["crop"]), gobj=I["gobj"])
    # the legend strip of row 3
    h3 = [H_line(C_BLUE, "stored chain (= IPL's)", marker="o"), H_line(C_INK, "IPL's rendered raster edge (= ipldt's)", lw=1.2),
          H_circ(C_ORANGE, "trace start (= IPL's stored start)"),
          H_sq(C_BLUE, "chain pixels: rendered"), H_sq(C_SKY, "strict interior of the polygon (odd crossings to the left)"),
          H_sq(C_YELLOW, "enclosed by chain pixels, outside the polygon: kept"),
          H_sq(C_VERM, "mask pixel not rendered", ms=3.5), H_sq(C_GREEN, "rendered pixel not in the mask", ms=3.5),
          H_line(C_ORANGE, "scanline and its chain crossings", ls="--", marker="|", ms=7),
          Line2D([], [], marker="o", mfc="none", mec=C_VERM, color=C_VERM, ms=4.5, mew=1.3, ls="--", lw=1.0,
                 label="notch, |d| = (2, 0): its stage-B move is never reached"),
          H_sq(C_PURPLE, "where unconditional smoothing would differ from IPL", ms=4)]
    legend_strip(fig, 2.0, ax_y3 + ph3 + 4.2, 176.0, 12.0, h3, ncol=3)

    # ===================================================================================== row 4: the minimum-vertex rule
    xJ = 2.0
    panel_title(fig, xJ, y4, "J", "The minimum-vertex rule on the tiny-object phantom evaluated by IPL",
                "a chain left with fewer than 4 vertices is not stored (below 8 vertices the sweep has no fixed point, so a chain "
                "still shrinking at 3 is collapsing)\ngray = phantom pixels; thin gray = raw trace; blue = stored chain "
                "(ipldt's = IPL's); black = IPL's rendering", checks, span=176.0)
    tests = PH["tests"]
    for k, (name, cap) in enumerate(PH_SHOW):
        t = tests[name]
        x0, y0, w, h = t["crop"]
        xk = xJ + k * (mw + mg)
        ax = ax_mm(fig, xk, ax_y4, mw, mw * h / w)
        show_mask(ax, t["mask"], x0, y0)
        pixel_grid(ax, x0, y0, w, h, color="#d8d8d8", lw=0.35)
        raster_outline(ax, t["ipl"], x0, y0, colors=C_INK, linewidths=1.1, zorder=4)
        draw_runs(ax, t["raw"], x0, y0, w, h, color=RAW_GREY, lw=0.6, ms=0, zorder=5)
        if t["stored"]:
            draw_runs(ax, t["final"], x0, y0, w, h, color=C_BLUE, lw=0.9, ms=1.6, zorder=6)
        grid_axes(ax, x0, y0, w, h, step=4, px_labels=False)
        ax.tick_params(length=0)
        if t["kind"] == "hole":
            what = "hole kept" if t["hole_kept"] else "hole filled"
        else:
            what = f"{t['rendered_px']} of {t['mask_px']} px" if t["stored"] else "0 px"
        act = "gate closed" if not t["activated"] else f"{t['sweeps']} sweep{'s' if t['sweeps'] != 1 else ''}"
        verdict = "stored" if t["stored"] else "not stored"
        cap2 = f"{cap}\nraw {t['n_raw']} → {t['n_final']}, {act}\n{verdict}; {what}"
        tj = ftext(fig, xk, ax_y4 + mw * h / w + 1.2, cap2, fontsize=6.5, color=C_INK2, ha="left", linespacing=1.18)
        checks.append((tj, xk, xk + mw + mg, "J cap " + name))
        N["J"][name] = dict(kind=t["kind"], slice_global=t["z_global"], raw_vertices=t["n_raw"], final_vertices=t["n_final"],
                            activated=t["activated"], sweeps=t["sweeps"], stored=t["stored"], ipl_chain_vertices=t["n_ipl"],
                            rendered_px=t["rendered_px"], mask_px=t["mask_px"], hole_kept=t["hole_kept"])
    N["J"]["_phantom"] = dict(total_mask_voxels=PH["total_mask"], total_rendered_voxels=PH["total_rendered"],
                              ipldt_vs_ipl_min4=0, ipldt_vs_ipl_min8=PH["min8_diff"], stored_chains_ipl=PH["n_chains"])
    check_text_widths(fig, checks)
    return fig, N


def main():
    ap = argparse.ArgumentParser(description=__doc__, formatter_class=argparse.RawDescriptionHelpFormatter)
    ap.add_argument("--recompute", action="store_true", help="recompute the 42-volume cohort comparison of panel C")
    a = ap.parse_args()
    say("synthetic slice")
    S = synthetic_chain_data()
    say(f"  raw {len(S['raw'])} -> stage A {len(S['a_pts'])} -> stored {len(S['final'])} vertices, {S['nsweeps']} stage-B sweeps, "
        f"rendered {int(S['G'].sum())} of {int(S['sl'].sum())} px")
    say("panel A/B: the real slice")
    A = slice_overlay_data()
    say(f"  {A['subj']} {A['kind']} z={A['z']}: mask {A['mask_px']:,d} IPL {A['ipl_px']:,d} dropped {A['dropped']} added {A['added']} "
        f"ipldt-vs-IPL {A['ndiff_slice']}; crop {A['crop']}; chains {[(c['kind'], len(c['vertices'])) for c in A['chains']]}")
    say("panel C: the cohort")
    rows = cohort_rows(a.recompute)
    assert len(rows) == 42
    vol = [r for r in rows if r["subj"] == A["subj"] and r["kind"] == A["kind"]][0]
    A["vol_mismatch"], A["vol_ipl"] = vol["mismatch"], vol["ipl"]
    say("panel H: the finger slice")
    F = finger_data()
    say(f"  {F['subj']} z={F['z_global']}: inner {F['n_inner']} vertices, lobe {F['lobe_px']} px, scanline {F['row']} crossings {F['cross']}, "
        f"fill-by-connectivity vs IPL {F['alt_diff']}, ipldt vs IPL {F['ndiff']}")
    say("panel I: the stored-raw slice")
    I = stored_raw_data()
    say(f"  {I['subj']} z={I['z']}: {I['n']} vertices, {len(I['exc'])} notches, unconditional smoothing vs IPL {I['unc_diff']}, ipldt vs IPL {I['ndiff']}")
    say("panel J: the phantom")
    PH = phantom_data()
    say(f"  phantom rendered {PH['total_rendered']} of {PH['total_mask']} voxels; MIN 8 would differ on {PH['min8_diff']}")
    fig, N = draw(S, A, rows, F, I, PH)
    fig.savefig(OUT + ".png", dpi=300, facecolor="white")
    fig.savefig(OUT + ".svg", facecolor="white")
    plt.close(fig)
    say("wrote", OUT + ".png", "and .svg")
    N["figure"] = dict(width_mm=FIG_W, height_mm=FIG_H, dpi=300, vox_mm=VOX_MM)
    N["sources"] = dict(masks=public_path(GRAB), ipl_renderings_and_contours=public_path(T15), phantom=public_path(T19),
                        cohort_cache=public_path(CACHE))
    json.dump(N, open(OUT + "_numbers.json", "w"), indent=1, default=lambda o: o.tolist() if hasattr(o, "tolist") else str(o))
    say("sidecar", OUT + "_numbers.json")


if __name__ == "__main__":
    main()
